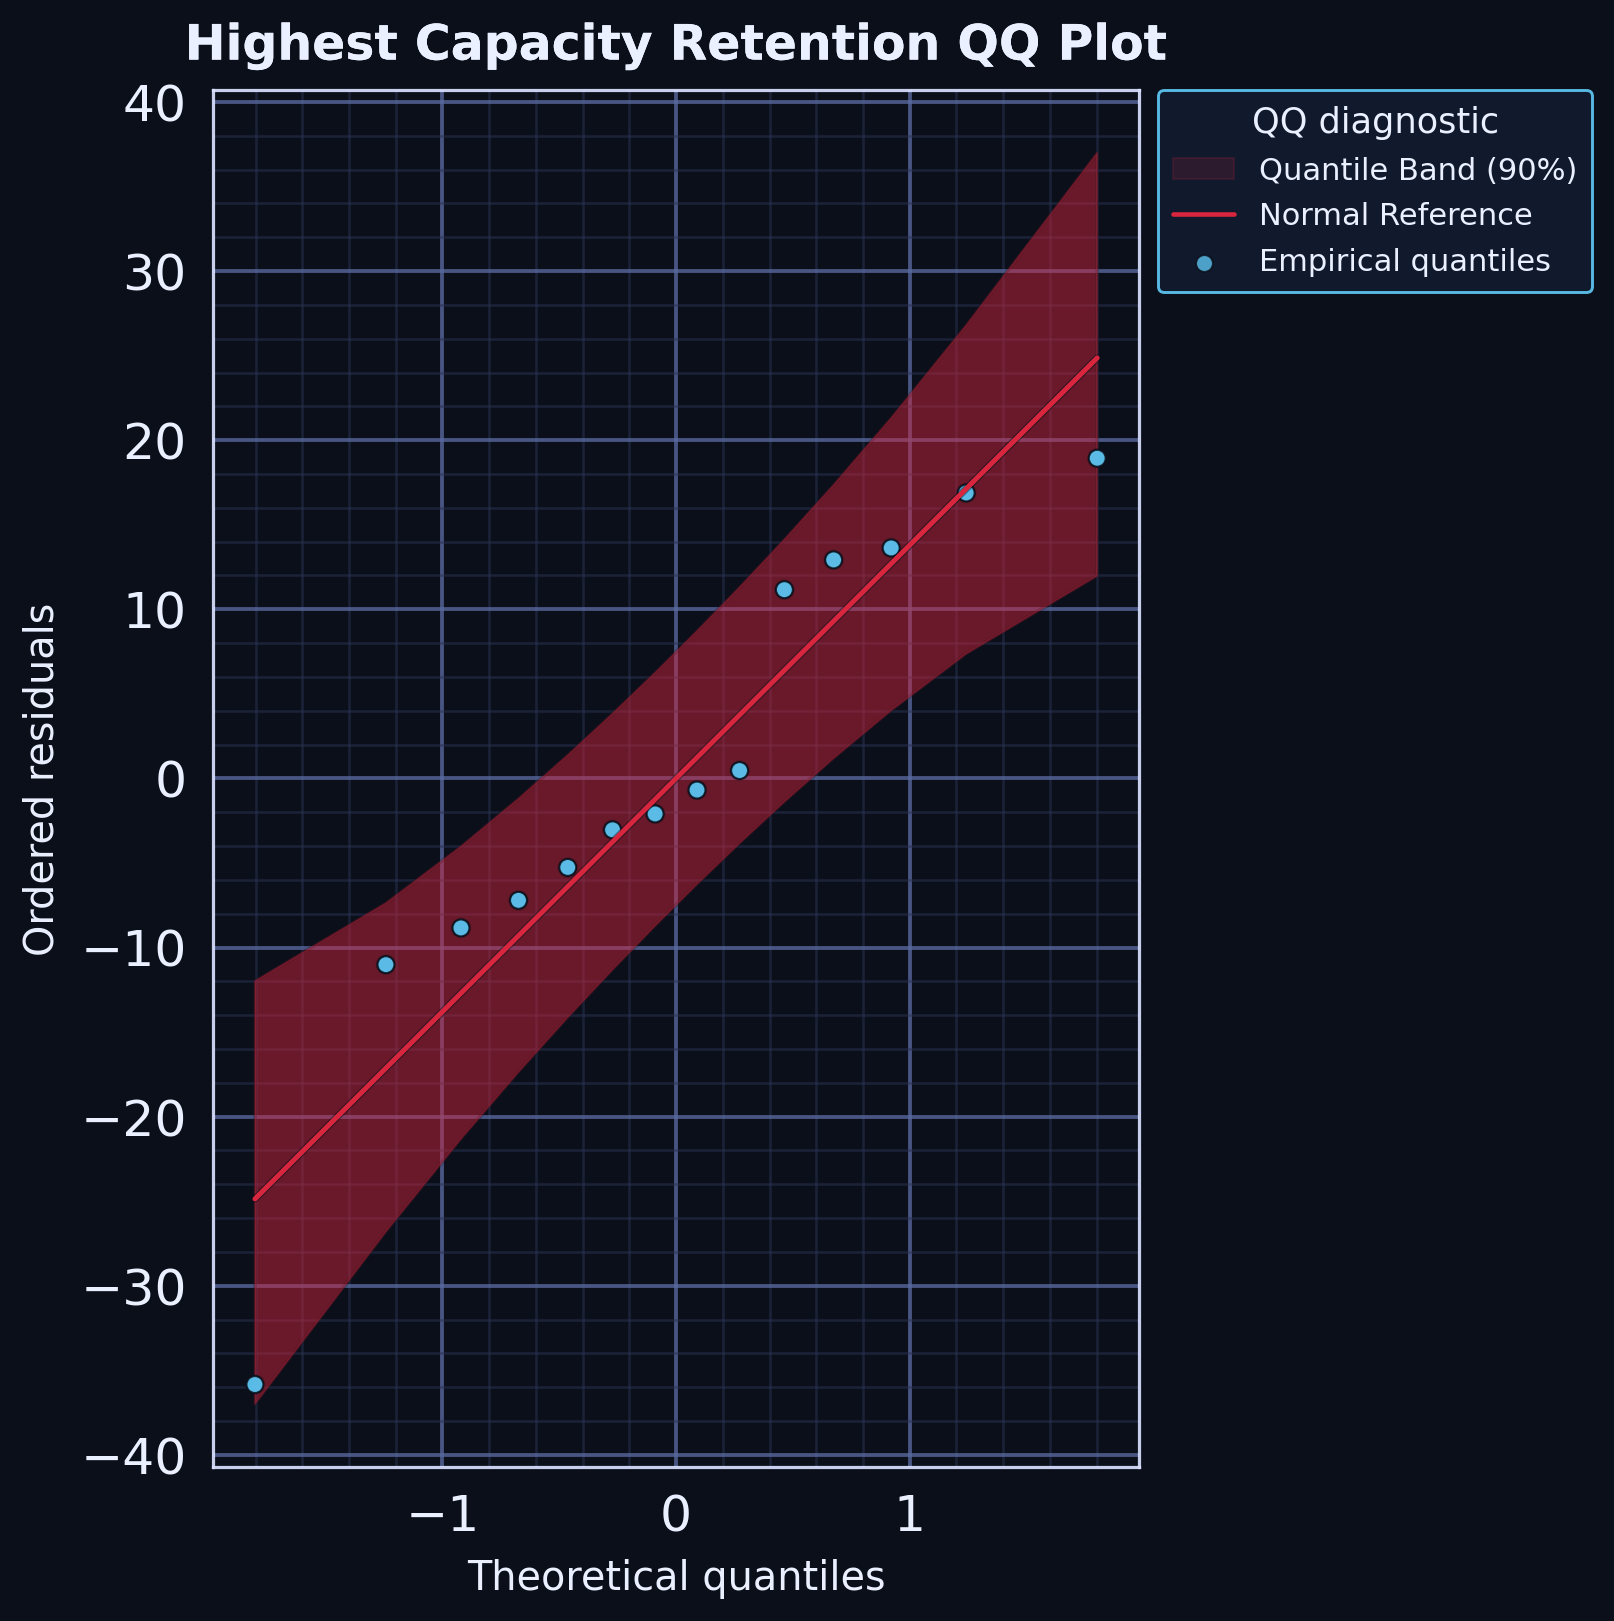

The data file committed next to this chart (first rows):
series, rank, theoretical_quantile, ordered_residual, x, y
empirical_quantile, 1, -1.803, -35.84, , 
empirical_quantile, 2, -1.242, -11.01, , 
empirical_quantile, 3, -0.9208, -8.84, , 
empirical_quantile, 4, -0.6745, -7.209, , 
empirical_quantile, 5, -0.4637, -5.263, , 
empirical_quantile, 6, -0.2719, -3.04, , 
empirical_quantile, 7, -0.08964, -2.098, , 
empirical_quantile, 8, 0.08964, -0.6872, , 
empirical_quantile, 9, 0.2719, 0.4651, , 
empirical_quantile, 10, 0.4637, 11.16, , 
empirical_quantile, 11, 0.6745, 12.92, , 
empirical_quantile, 12, 0.9208, 13.63, , 
empirical_quantile, 13, 1.242, 16.88, , 
empirical_quantile, 14, 1.803, 18.93, , 
normal_reference, 1, , , -1.803, -24.87
normal_reference, 2, , , -1.242, -17.13
normal_reference, 3, , , -0.9208, -12.7
normal_reference, 4, , , -0.6745, -9.304
normal_reference, 5, , , -0.4637, -6.396
normal_reference, 6, , , -0.2719, -3.75
normal_reference, 7, , , -0.08964, -1.237
normal_reference, 8, , , 0.08964, 1.237
normal_reference, 9, , , 0.2719, 3.75
normal_reference, 10, , , 0.4637, 6.396
normal_reference, 11, , , 0.6745, 9.304
normal_reference, 12, , , 0.9208, 12.7
normal_reference, 13, , , 1.242, 17.13
normal_reference, 14, , , 1.803, 24.87
quantile_band_lower, 1, , , -1.803, -37
quantile_band_upper, 1, , , -1.803, -11.98
quantile_band_lower, 2, , , -1.242, -26.8
quantile_band_upper, 2, , , -1.242, -7.363
quantile_band_lower, 3, , , -0.9208, -21.32
quantile_band_upper, 3, , , -0.9208, -4.019
quantile_band_lower, 4, , , -0.6745, -17.36
quantile_band_upper, 4, , , -0.6745, -1.189
quantile_band_lower, 5, , , -0.4637, -14.14
quantile_band_upper, 5, , , -0.4637, 1.386
quantile_band_lower, 6, , , -0.2719, -11.31
quantile_band_upper, 6, , , -0.2719, 3.838
quantile_band_lower, 7, , , -0.08964, -8.722
quantile_band_upper, 7, , , -0.08964, 6.258
quantile_band_lower, 8, , , 0.08964, -6.258
quantile_band_upper, 8, , , 0.08964, 8.722
quantile_band_lower, 9, , , 0.2719, -3.838
quantile_band_upper, 9, , , 0.2719, 11.31
quantile_band_lower, 10, , , 0.4637, -1.386
quantile_band_upper, 10, , , 0.4637, 14.14
quantile_band_lower, 11, , , 0.6745, 1.189
quantile_band_upper, 11, , , 0.6745, 17.36
quantile_band_lower, 12, , , 0.9208, 4.019
quantile_band_upper, 12, , , 0.9208, 21.32
quantile_band_lower, 13, , , 1.242, 7.363
quantile_band_upper, 13, , , 1.242, 26.8
quantile_band_lower, 14, , , 1.803, 11.98
quantile_band_upper, 14, , , 1.803, 37
